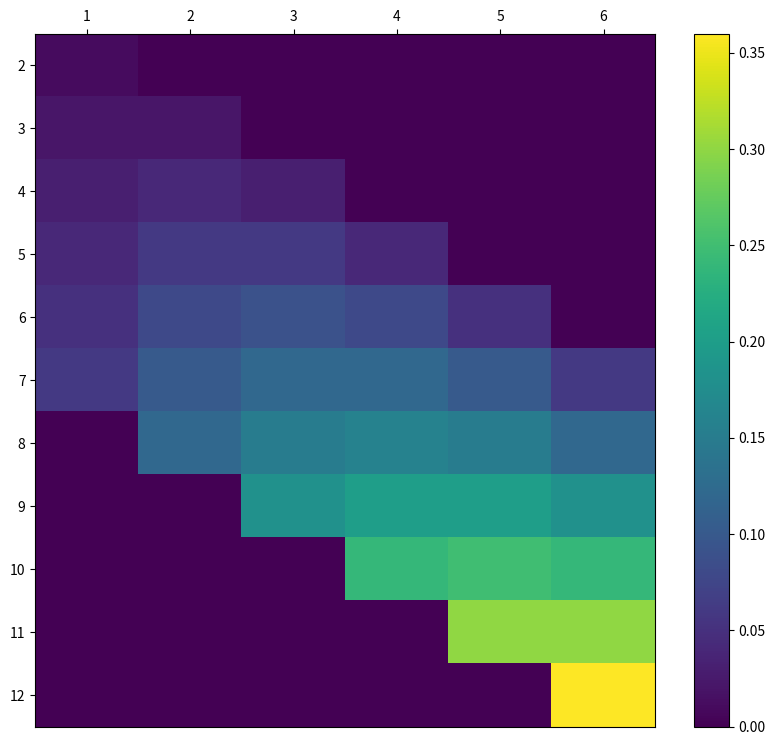
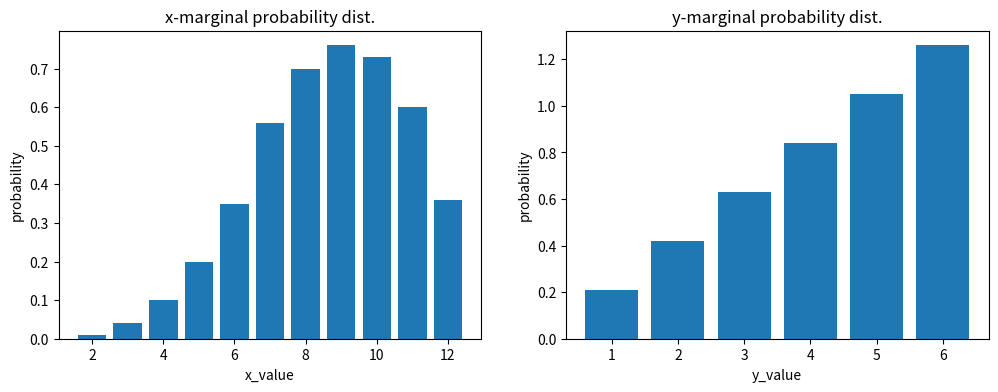

Reproduce these figures in Python, in order.
# -*- coding: utf-8 -*-
"""
Created on Tue Jul  2 14:04:08 2024

@author: campus4D037
"""

import numpy as np
import matplotlib.pyplot as plt
# 결합 확률 함수
x_set = np.arange(2,13)
y_set = np.arange(1,7)
# np.arange 함수는 특정 범위 내에서 일정한 간격으로 값을 생성하여 배열을 만드는 데 사용됩니다

def f_XY(x,y):
    if 1<=y<=6  and 1<=x-y<=6:
        return y * (x-y) / 100
    else:
        return 0
    
XY = [x_set, y_set, f_XY]

#히트맵 정보 확인
prob = np.array([[f_XY(x_i, y_j) for y_j in y_set] for x_i in x_set])

fig = plt.figure(figsize=(10,9))
ax = fig.add_subplot(111)

c = ax.pcolor(prob)

ax.set_xticks(np.arange(prob.shape[1]) + 0.5, minor=False)
ax.set_yticks(np.arange(prob.shape[0]) + 0.5, minor=False)
ax.set_xticklabels(np.arange(1,7) , minor=False)
ax.set_yticklabels(np.arange(2,13) , minor=False)

ax.invert_yaxis()
ax.xaxis.tick_top()
fig.colorbar(c, ax=ax)
plt.show()

print(np.all(prob>=0)) #prob의 전체(all)가 0 이상인가? TRUE


# x에 대한 주변확률값
# 특정 부분만 확률값 알고 싶을때
def f_X(x):
    return np.sum([f_XY(x, y_k) for y_k in y_set])
def f_Y(y):
    return np.sum([f_XY(x_k, y) for x_k in x_set])

X = [x_set, f_X]
Y = [y_set, f_Y]

prob_x = np.array([f_X(x_k) for x_k in x_set])
prob_y = np.array([f_Y(y_k) for y_k in y_set])

fig = plt.figure(figsize=(12, 4))
ax1 = fig.add_subplot(121)
ax2 = fig.add_subplot(122)

ax1.bar(x_set, prob_x)
ax1.set_title('x-marginal probability dist.')
ax1.set_xlabel('x_value')
ax1.set_ylabel('probability')

ax2.bar(y_set, prob_y)
ax2.set_title('y-marginal probability dist.')
ax2.set_xlabel('y_value')
ax2.set_ylabel('probability')
plt.show()


# 1차원 기대값으로 2차원 확률변수 기대값 구하기
print(np.sum([x_i * f_XY(x_i, y_j) for x_i in x_set for y_j in y_set]))

# 2차원 데이터(x,y)에서 1차원 기대값(x or y) 구하기
def E(XY ,g):
    x_set ,y_set, f_XY = XY 
    return np.sum([g(x_i,y_j) * f_XY(x_i, y_j) for x_i in x_set for y_j in y_set])
    
# 기대값 구하기
mean_x = E(XY , lambda x,y : x)
mean_y = E(XY , lambda x,y : y)

print(mean_x)    
print(mean_y)

# 평균값 -> 분산 -> 공분산 -> 상관관계(상관계수)

# 평균을 이용해 분산값 구하기

def V2(XY ,g):
    x_set, y_set, f_XY =XY
    mean = E(XY, g)
    return np.sum([(g(x_i, y_j)-mean)**2 * f_XY(x_i , y_j) for x_i in x_set for y_j in y_set]) # xy값 가져와서 구하기


# 공분산값 구하기
def Cov(XY):
    x_set, y_set, f_XY = XY #XY값을 가져와서 3개로 분할
    mean_x = E(XY, lambda x,y: x)
    mean_y = E(XY, lambda x,y: y)
    return np.sum([(x_i-mean_x) * (y_j-mean_y) * f_XY(x_i, y_j) for x_i in x_set for y_j in y_set]) 
# 각 값에 가중치 곱해서 구하기

cov_xy = Cov(XY)
print(cov_xy)


# 공분산을 이용해 상관계수 구하기 at 히트맵
var_x = V2(XY, g=lambda x, y : x) # x의 분산
var_y = V2(XY, g=lambda x, y : y) # y의 분산
print(cov_xy/np.sqrt(var_x * var_y))  # 공분산 / sqrt[분산*분산](표준편차)







